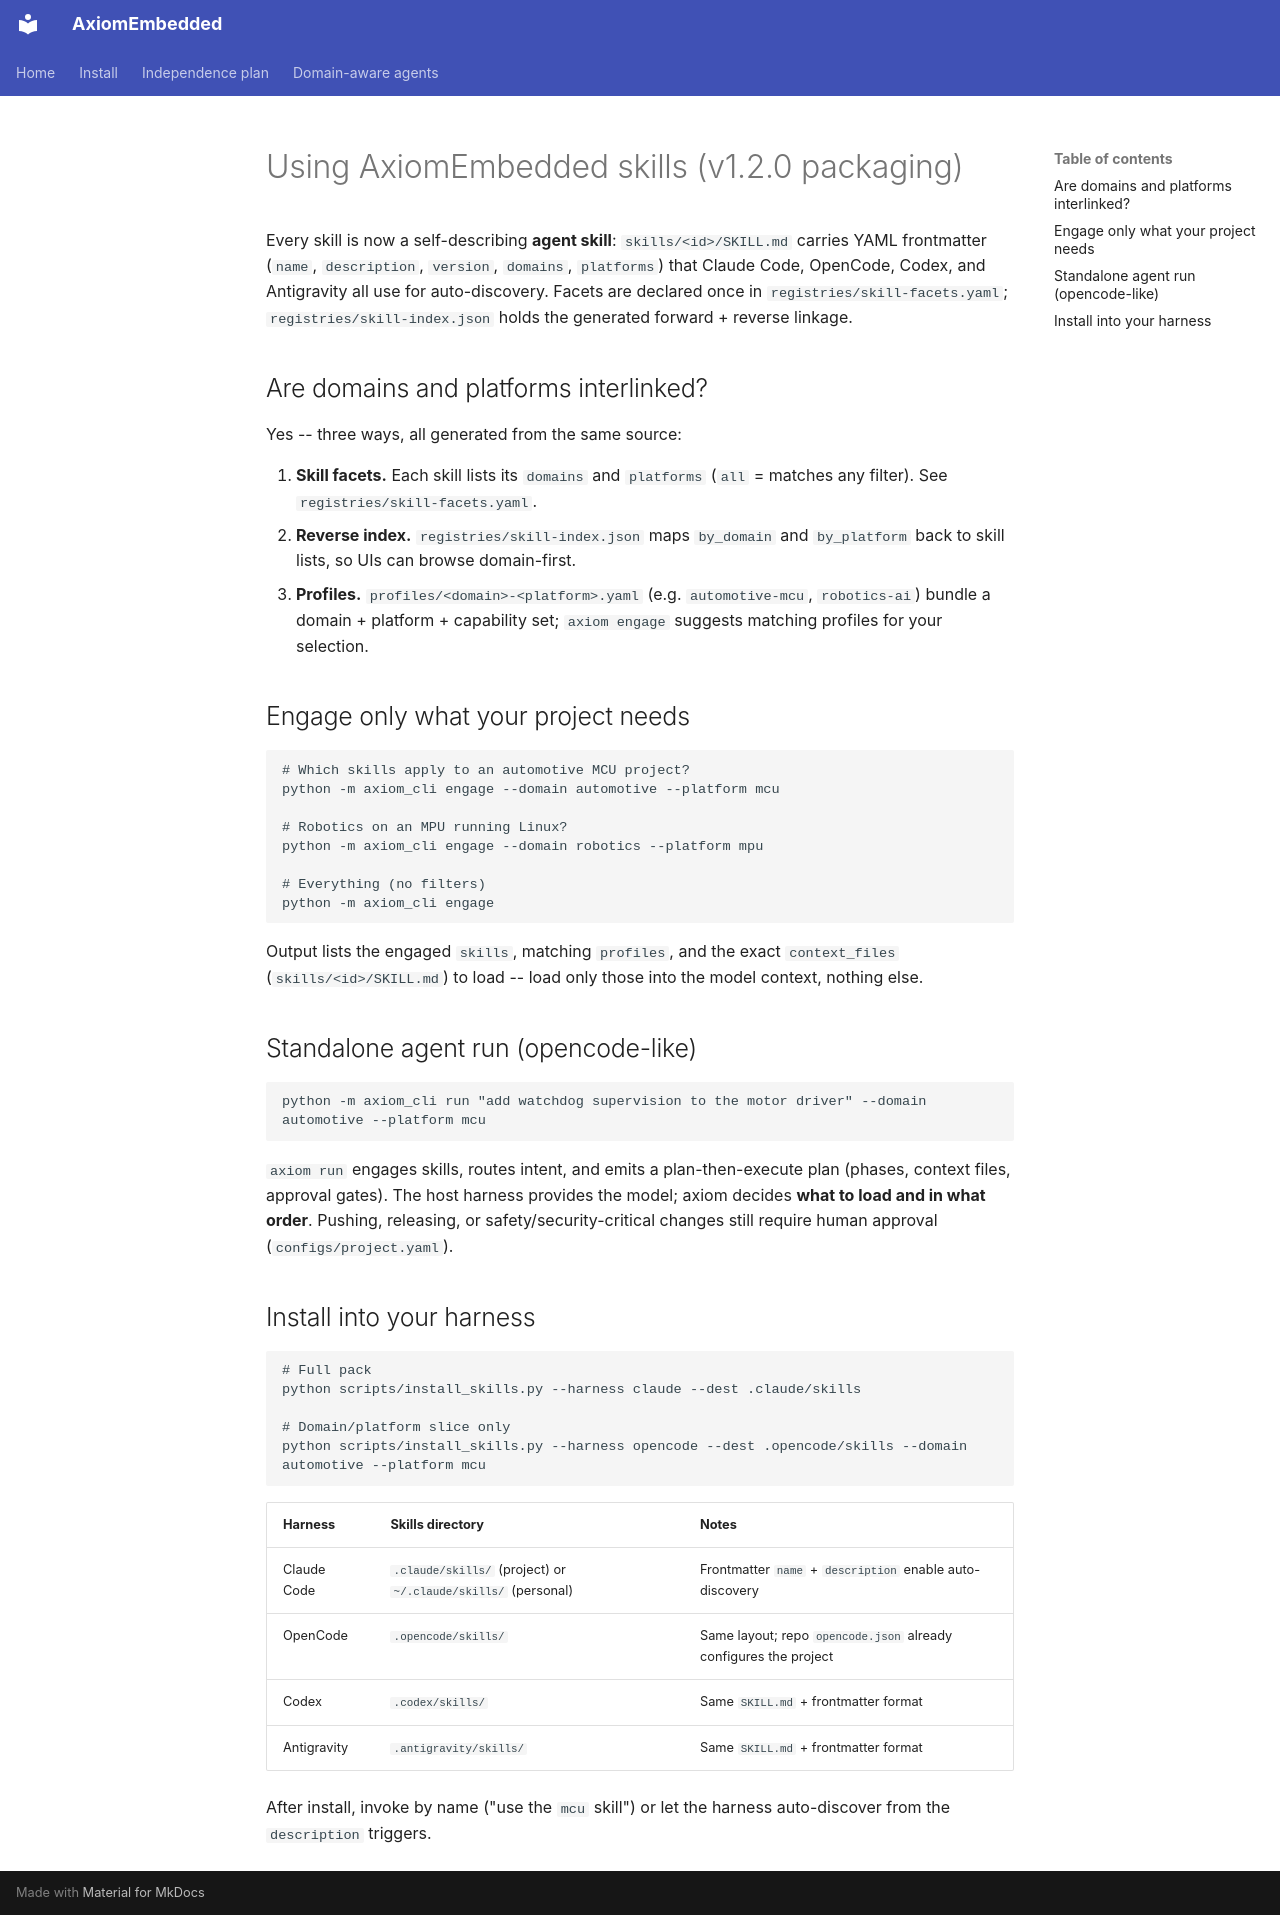

repository: PRATIK082/AxiomEmbedded · page: using-skills/index.html · generator: mkdocs

# Using AxiomEmbedded skills (v1.2.0 packaging)

Every skill is now a self-describing **agent skill**: `skills/<id>/SKILL.md`
carries YAML frontmatter (`name`, `description`, `version`, `domains`,
`platforms`) that Claude Code, OpenCode, Codex, and Antigravity all use for
auto-discovery. Facets are declared once in `registries/skill-facets.yaml`;
`registries/skill-index.json` holds the generated forward + reverse linkage.

## Are domains and platforms interlinked?

Yes -- three ways, all generated from the same source:

1. **Skill facets.** Each skill lists its `domains` and `platforms`
   (`all` = matches any filter). See `registries/skill-facets.yaml`.
2. **Reverse index.** `registries/skill-index.json` maps `by_domain` and
   `by_platform` back to skill lists, so UIs can browse domain-first.
3. **Profiles.** `profiles/<domain>-<platform>.yaml` (e.g. `automotive-mcu`,
   `robotics-ai`) bundle a domain + platform + capability set; `axiom engage`
   suggests matching profiles for your selection.

## Engage only what your project needs

```bash
# Which skills apply to an automotive MCU project?
python -m axiom_cli engage --domain automotive --platform mcu

# Robotics on an MPU running Linux?
python -m axiom_cli engage --domain robotics --platform mpu

# Everything (no filters)
python -m axiom_cli engage
```

Output lists the engaged `skills`, matching `profiles`, and the exact
`context_files` (`skills/<id>/SKILL.md`) to load -- load only those into the
model context, nothing else.

## Standalone agent run (opencode-like)

```bash
python -m axiom_cli run "add watchdog supervision to the motor driver" --domain automotive --platform mcu
```

`axiom run` engages skills, routes intent, and emits a plan-then-execute plan
(phases, context files, approval gates). The host harness provides the model;
axiom decides **what to load and in what order**. Pushing, releasing, or
safety/security-critical changes still require human approval
(`configs/project.yaml`).

## Install into your harness

```bash
# Full pack
python scripts/install_skills.py --harness claude --dest .claude/skills

# Domain/platform slice only
python scripts/install_skills.py --harness opencode --dest .opencode/skills --domain automotive --platform mcu
```

| Harness | Skills directory | Notes |
|---------|-----------------|-------|
| Claude Code | `.claude/skills/` (project) or `~/.claude/skills/` (personal) | Frontmatter `name` + `description` enable auto-discovery |
| OpenCode | `.opencode/skills/` | Same layout; repo `opencode.json` already configures the project |
| Codex | `.codex/skills/` | Same `SKILL.md` + frontmatter format |
| Antigravity | `.antigravity/skills/` | Same `SKILL.md` + frontmatter format |

After install, invoke by name ("use the `mcu` skill") or let the harness
auto-discover from the `description` triggers.
